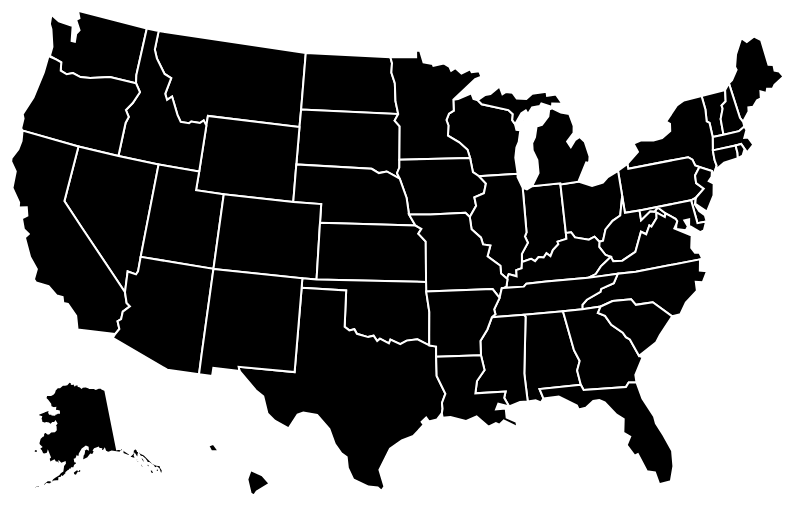
D3 v3 page, settled after 480 driven frames (8 s of simulated time); the page loaded 1 data file(s).


  
  var svg = d3.select('svg');
	
	var path = d3.geo.path();
	
	d3.json('us.json', function(error, us) {
	svg.selectAll('.states')
	.data(topojson.feature(us, us.objects.usStates).features)
	.enter()
	.append("a")
	.attr("xlink:href", function(d) {return 'https://wikipedia.org/wiki/' + d.properties.STATE_ABBR})
	.append('path')
	.attr('class', 'states')
	.attr('d', path);
	});
	
		

### data: us.json
{
 "type": "Topology",
 "transform": {
  "scale": [
   0.01049,
   0.005238
  ],
  "translate": [
   -171.9,
   18.92
  ]
 },
 "objects": {
  "usStates": {
   "type": "GeometryCollection",
   "geometries": [
    "{... 3 keys}",
    "{... 3 keys}",
    "{... 3 keys}",
    "{... 3 keys}",
    "{... 3 keys}",
    "{... 3 keys}",
    "{... 3 keys}",
    "{... 3 keys}",
    "... 43 more items"
   ]
  }
 },
 "arcs": [
  [
   [
    1352,
    454
   ],
   [
    -41,
    -2
   ],
   [
    -16,
    57
   ],
   [
    27,
    21
   ],
   [
    30,
    -76
   ]
  ],
  [
   [
    1543,
    0
   ],
   [
    -18,
    17
   ],
   [
    -18,
    147
   ],
   [
    18,
    94
   ],
   [
    63,
    -53
   ],
   [
    39,
    -87
   ],
   [
    -70,
    -80
   ],
   [
    -14,
    -38
   ]
  ],
  [
   [
    5237,
    5168
   ],
   [
    -197,
    1
   ],
   [
    -139,
    -59
   ],
   [
    -70,
    -17
   ],
   [
    -60,
    19
   ],
   [
    -42,
    -29
   ],
   [
    -49,
    19
   ],
   [
    -13,
    82
   ],
   "... 1 more items"
  ],
  [
   [
    4628,
    5197
   ],
   [
    -55,
    18
   ],
   [
    -1,
    96
   ],
   [
    -46,
    171
   ],
   [
    -22,
    45
   ],
   [
    -10,
    96
   ],
   [
    69,
    -42
   ],
   [
    110,
    -5
   ],
   "... 8 more items"
  ],
  [
   [
    5226,
    5742
   ],
   [
    0,
    -491
   ],
   [
    11,
    -83
   ]
  ],
  [
   [
    6464,
    5158
   ],
   [
    -1,
    -180
   ]
  ],
  [
   [
    6463,
    4978
   ],
   [
    -667,
    0
   ],
   [
    0,
    -100
   ]
  ],
  [
   [
    5796,
    4878
   ],
   [
    -25,
    48
   ],
   [
    -24,
    -33
   ],
   [
    -63,
    1
   ],
   [
    -13,
    -21
   ],
   [
    -61,
    -2
   ],
   [
    -32,
    65
   ],
   [
    -63,
    174
   ],
   "... 7 more items"
  ],
  "... 154 more items"
 ]
}